Photos from the image-classification dataset "images" in the GitHub repository Saki-Hashimoto/Recicippe2. Its 22 classes are: bacon, bakon, broccoli, carott, chicken, daikon radish, eggplant, enoki mushroom, eringi, green onion, green pepper, hikiniku, maitake mushroom, moyashi, onion, pork, pumpkin, saba, salmon, simeji, tofu, tomato.

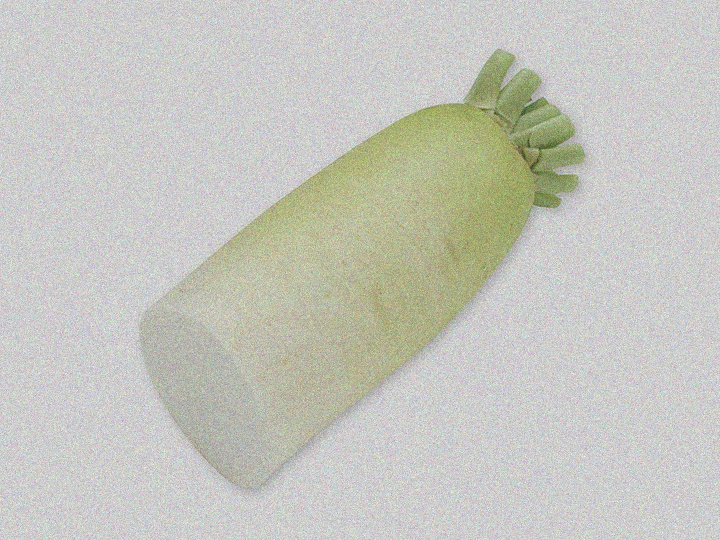
Label: daikon radish

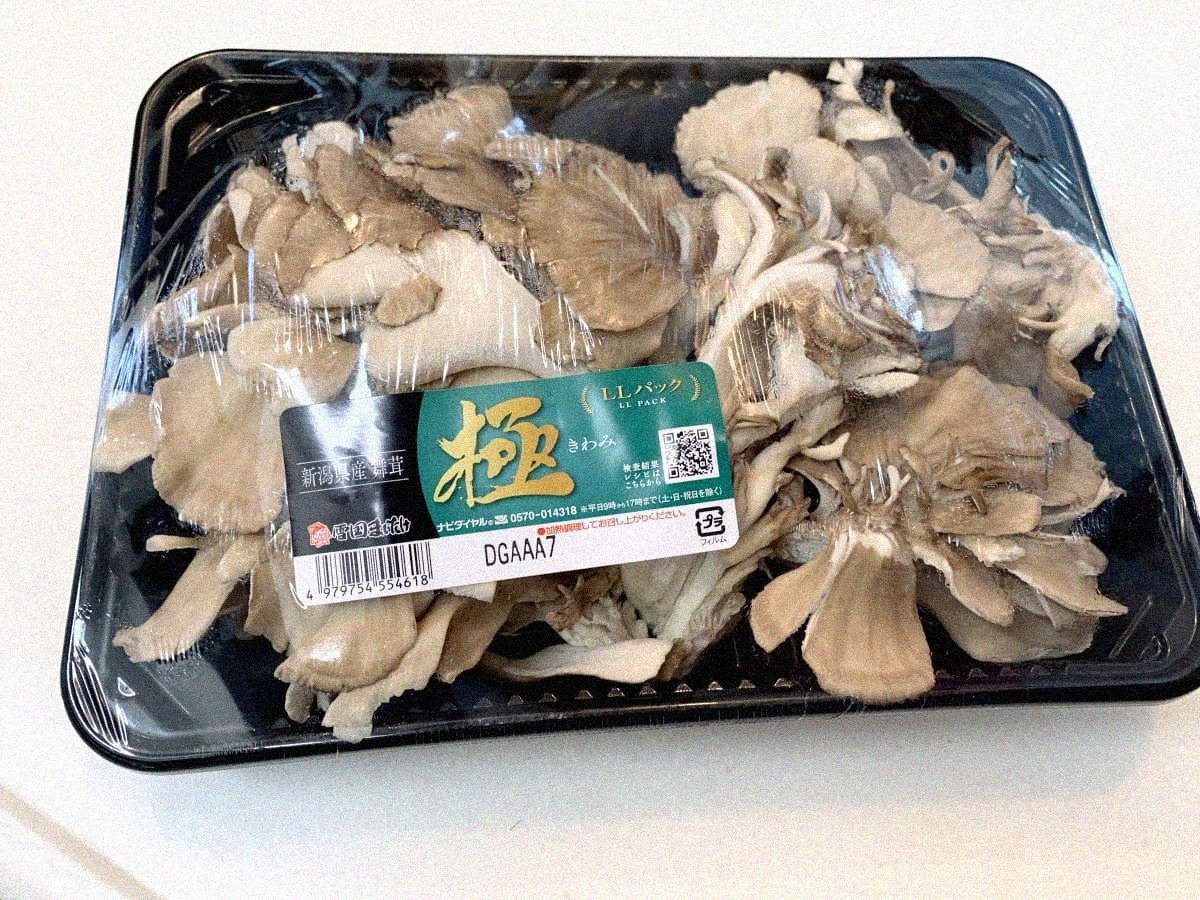
Label: maitake mushroom

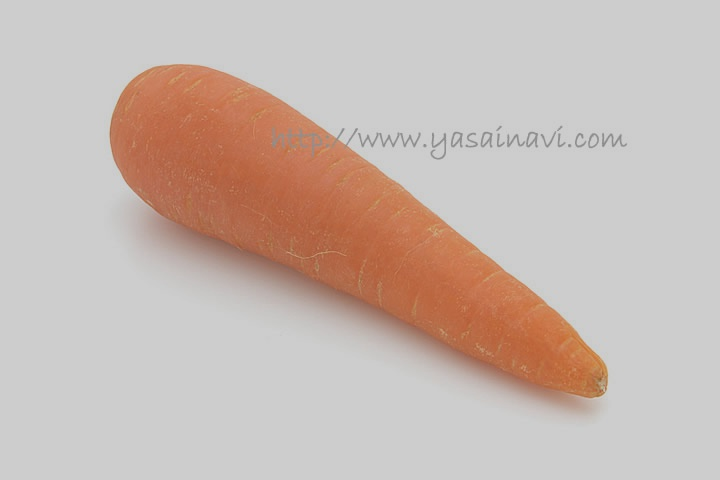
Label: carott

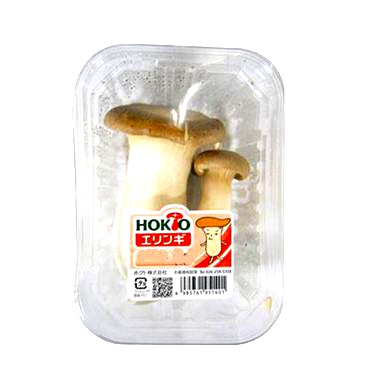
Label: eringi

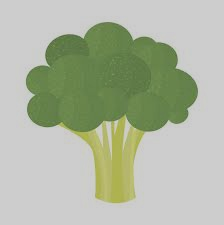
Label: broccoli

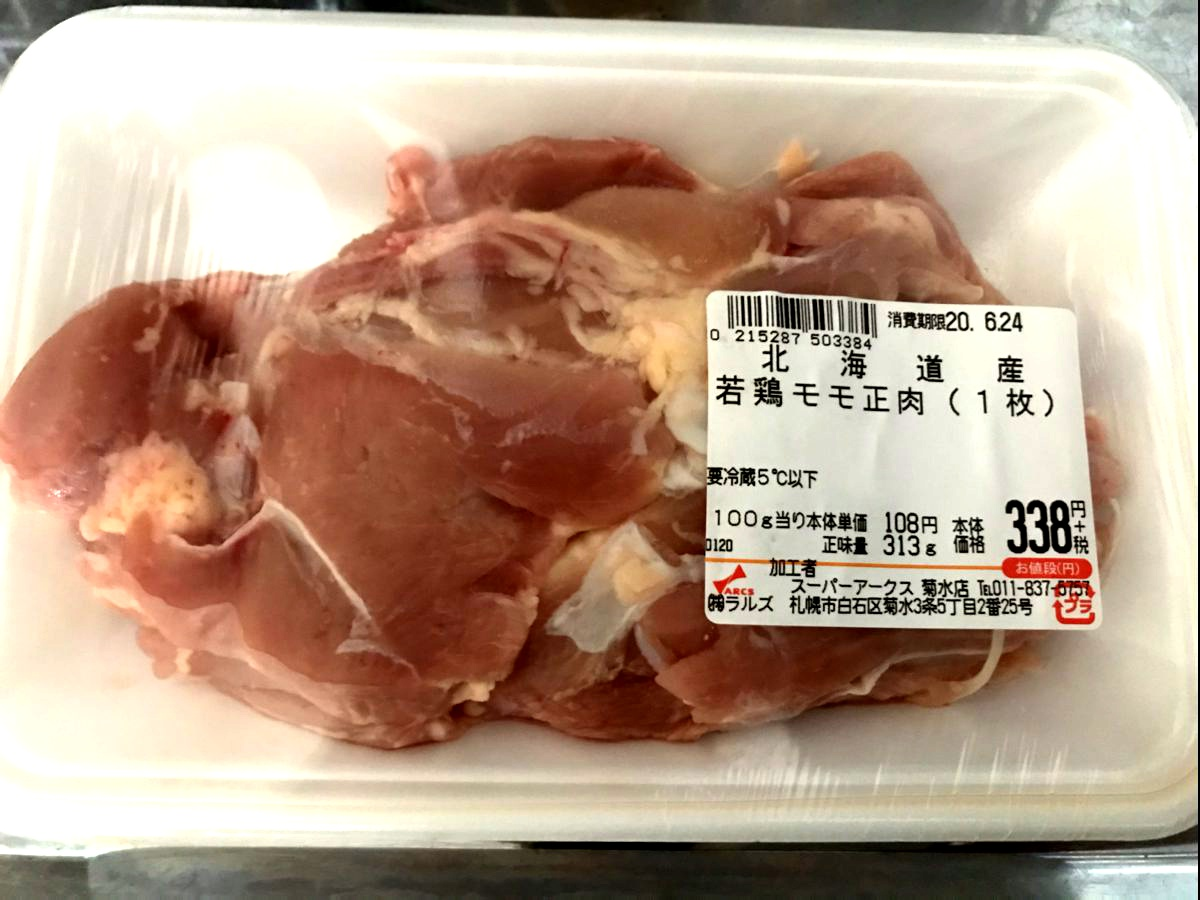
Label: chicken
